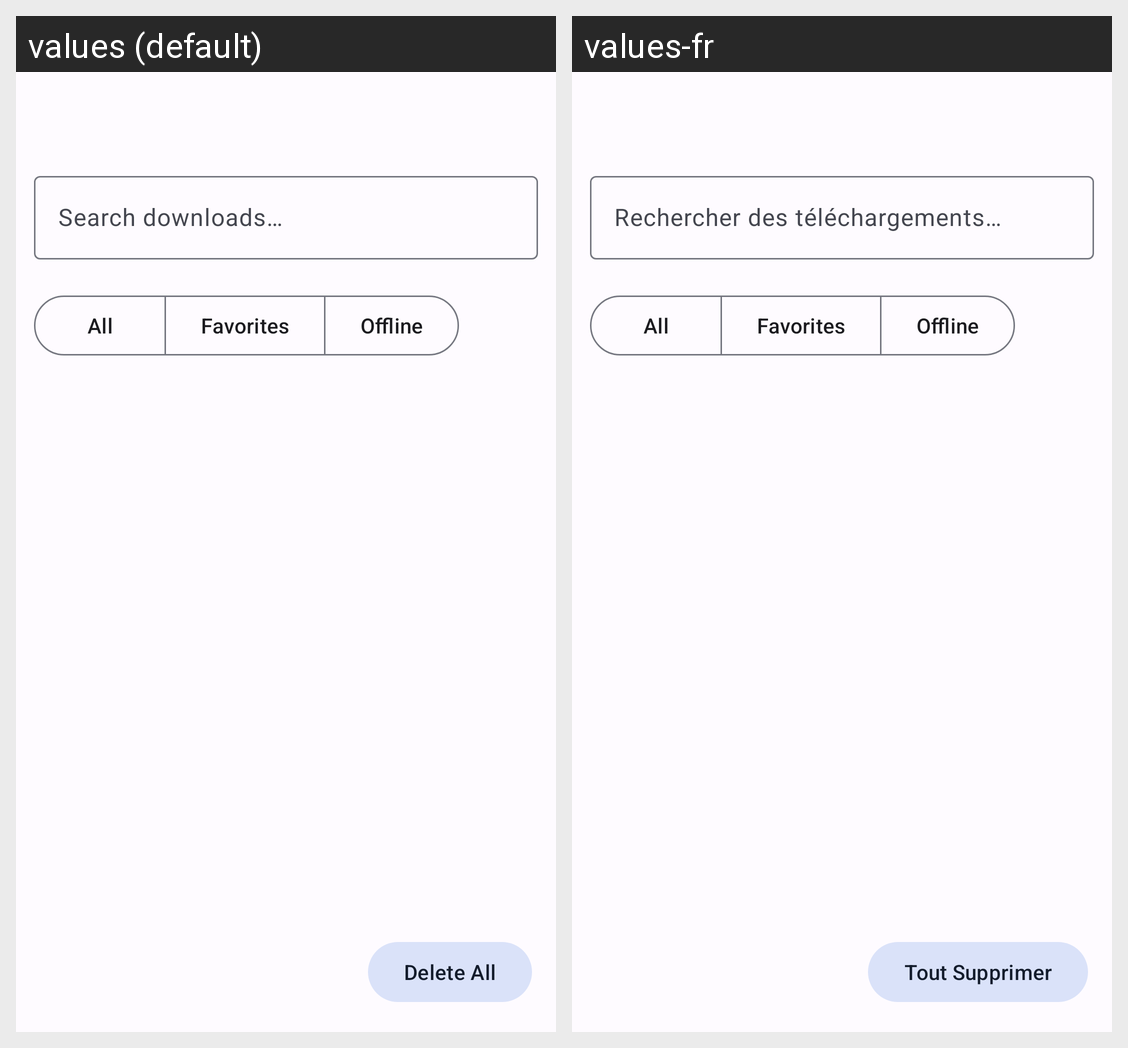

Translations of the strings shown on this Android screen, per locale in the grid:
Android screen res/layout/activity_downloads.xml rendered under 2 locales, left to right: values (default), values-fr. Device: Nexus 5 (rendered at 1080×1920; each locale shown at half size, 540×960, under a caption strip naming it); theme Theme.GCEPapers.
Strings drawn on this screen, with the default value and each locale's value (text and hints the layout hard-codes, and strings that could not be matched under every locale, appear in the picture but are not listed):

search_downloads
  values: Search downloads…
  values-fr: Rechercher des téléchargements…

delete_all
  values: Delete All
  values-fr: Tout Supprimer
